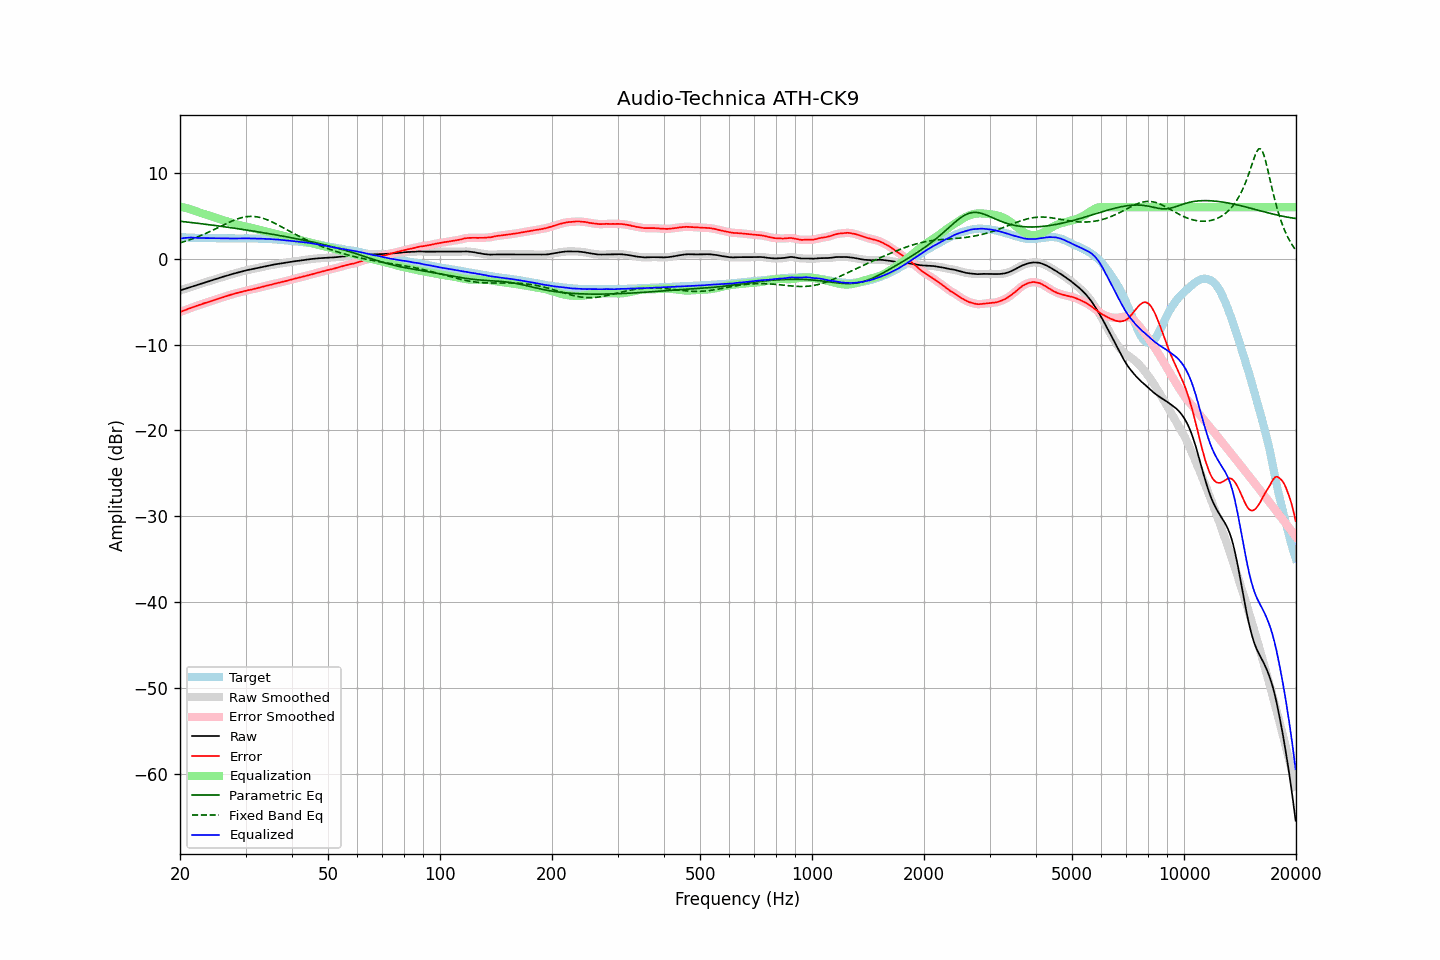

The data file committed next to this chart (first rows):
frequency, raw, error, smoothed, error_smoothed, equalization, parametric_eq, fixed_band_eq, equalized_raw, equalized_smoothed, target
20.00, -3.70, -6.22, -3.70, -6.21, 6.05, 4.36, 1.84, 2.35, 2.35, 2.52
20.20, -3.64, -6.14, -3.64, -6.14, 6.02, 4.34, 1.90, 2.38, 2.37, 2.50
20.40, -3.58, -6.07, -3.58, -6.07, 5.98, 4.32, 1.95, 2.40, 2.40, 2.49
20.61, -3.52, -6.01, -3.52, -6.00, 5.94, 4.30, 2.01, 2.41, 2.42, 2.49
20.81, -3.46, -5.93, -3.46, -5.92, 5.89, 4.28, 2.07, 2.43, 2.43, 2.47
21.02, -3.39, -5.85, -3.39, -5.85, 5.84, 4.26, 2.13, 2.45, 2.45, 2.46
21.23, -3.33, -5.78, -3.33, -5.78, 5.79, 4.23, 2.20, 2.46, 2.46, 2.45
21.44, -3.27, -5.72, -3.27, -5.72, 5.73, 4.21, 2.26, 2.46, 2.46, 2.45
21.66, -3.21, -5.66, -3.21, -5.65, 5.66, 4.19, 2.33, 2.45, 2.45, 2.44
21.87, -3.15, -5.58, -3.15, -5.59, 5.59, 4.17, 2.40, 2.44, 2.44, 2.43
22.09, -3.09, -5.51, -3.09, -5.51, 5.52, 4.15, 2.47, 2.43, 2.43, 2.42
22.31, -3.03, -5.45, -3.03, -5.45, 5.45, 4.12, 2.55, 2.42, 2.42, 2.42
22.54, -2.97, -5.38, -2.97, -5.39, 5.39, 4.10, 2.62, 2.42, 2.42, 2.41
22.76, -2.91, -5.33, -2.91, -5.32, 5.32, 4.08, 2.70, 2.41, 2.41, 2.42
22.99, -2.85, -5.26, -2.85, -5.26, 5.26, 4.05, 2.78, 2.41, 2.41, 2.41
23.22, -2.79, -5.19, -2.79, -5.20, 5.20, 4.03, 2.86, 2.41, 2.41, 2.40
23.45, -2.74, -5.14, -2.74, -5.14, 5.14, 4.01, 2.94, 2.40, 2.40, 2.40
23.69, -2.68, -5.08, -2.68, -5.08, 5.08, 3.98, 3.02, 2.40, 2.40, 2.40
23.92, -2.62, -5.02, -2.62, -5.02, 5.02, 3.96, 3.11, 2.40, 2.40, 2.40
24.16, -2.56, -4.96, -2.56, -4.96, 4.96, 3.94, 3.20, 2.40, 2.40, 2.40
24.40, -2.50, -4.90, -2.50, -4.90, 4.90, 3.91, 3.29, 2.40, 2.40, 2.41
24.65, -2.44, -4.85, -2.44, -4.84, 4.84, 3.89, 3.38, 2.40, 2.40, 2.40
24.89, -2.38, -4.77, -2.38, -4.78, 4.77, 3.86, 3.47, 2.40, 2.39, 2.39
25.14, -2.33, -4.71, -2.33, -4.71, 4.71, 3.84, 3.56, 2.38, 2.39, 2.38
25.39, -2.27, -4.65, -2.27, -4.65, 4.65, 3.81, 3.65, 2.38, 2.38, 2.38
25.65, -2.21, -4.58, -2.21, -4.58, 4.59, 3.79, 3.74, 2.38, 2.38, 2.37
25.91, -2.15, -4.52, -2.15, -4.52, 4.53, 3.76, 3.83, 2.38, 2.38, 2.37
26.16, -2.09, -4.47, -2.09, -4.46, 4.47, 3.73, 3.92, 2.38, 2.37, 2.38
26.43, -2.04, -4.41, -2.04, -4.41, 4.40, 3.71, 4.02, 2.36, 2.37, 2.37
26.69, -1.98, -4.35, -1.98, -4.35, 4.35, 3.68, 4.10, 2.37, 2.36, 2.37
26.96, -1.93, -4.30, -1.93, -4.29, 4.29, 3.65, 4.19, 2.36, 2.36, 2.37
27.23, -1.87, -4.22, -1.87, -4.23, 4.23, 3.63, 4.28, 2.36, 2.36, 2.35
27.50, -1.82, -4.17, -1.82, -4.17, 4.18, 3.60, 4.36, 2.36, 2.36, 2.35
27.77, -1.76, -4.12, -1.76, -4.12, 4.12, 3.57, 4.44, 2.36, 2.36, 2.36
28.05, -1.71, -4.07, -1.71, -4.07, 4.07, 3.55, 4.51, 2.36, 2.36, 2.36
28.33, -1.66, -4.02, -1.66, -4.02, 4.02, 3.52, 4.58, 2.36, 2.36, 2.36
28.62, -1.61, -3.97, -1.61, -3.97, 3.97, 3.49, 4.65, 2.36, 2.36, 2.36
28.90, -1.56, -3.92, -1.56, -3.92, 3.92, 3.46, 4.71, 2.36, 2.36, 2.37
29.19, -1.51, -3.87, -1.51, -3.87, 3.87, 3.44, 4.76, 2.36, 2.36, 2.36
29.48, -1.46, -3.82, -1.46, -3.82, 3.82, 3.41, 4.81, 2.37, 2.37, 2.36
29.78, -1.41, -3.77, -1.41, -3.78, 3.78, 3.38, 4.85, 2.37, 2.37, 2.36
30.08, -1.36, -3.74, -1.36, -3.73, 3.74, 3.35, 4.88, 2.38, 2.37, 2.38
30.38, -1.32, -3.69, -1.32, -3.69, 3.69, 3.32, 4.91, 2.37, 2.37, 2.37
30.68, -1.29, -3.65, -1.29, -3.65, 3.65, 3.29, 4.92, 2.36, 2.37, 2.36
30.99, -1.25, -3.61, -1.25, -3.61, 3.61, 3.26, 4.93, 2.36, 2.36, 2.36
31.30, -1.21, -3.57, -1.21, -3.57, 3.57, 3.23, 4.92, 2.36, 2.35, 2.36
31.61, -1.17, -3.53, -1.17, -3.53, 3.52, 3.20, 4.92, 2.35, 2.35, 2.36
31.93, -1.13, -3.48, -1.13, -3.48, 3.48, 3.17, 4.90, 2.35, 2.35, 2.35
32.24, -1.09, -3.43, -1.09, -3.43, 3.43, 3.14, 4.87, 2.34, 2.34, 2.34
32.57, -1.05, -3.38, -1.05, -3.38, 3.38, 3.11, 4.83, 2.33, 2.34, 2.33
32.89, -1.00, -3.33, -1.00, -3.33, 3.33, 3.08, 4.79, 2.33, 2.33, 2.33
33.22, -0.96, -3.28, -0.96, -3.28, 3.29, 3.05, 4.74, 2.33, 2.33, 2.33
33.55, -0.92, -3.24, -0.92, -3.24, 3.24, 3.02, 4.68, 2.32, 2.32, 2.32
33.89, -0.88, -3.19, -0.88, -3.19, 3.19, 2.99, 4.62, 2.31, 2.31, 2.31
34.23, -0.84, -3.14, -0.84, -3.14, 3.14, 2.96, 4.55, 2.30, 2.30, 2.30
34.57, -0.81, -3.10, -0.81, -3.10, 3.10, 2.92, 4.47, 2.29, 2.29, 2.29
34.92, -0.77, -3.05, -0.77, -3.05, 3.05, 2.89, 4.39, 2.28, 2.28, 2.28
35.27, -0.73, -3.02, -0.73, -3.01, 3.00, 2.86, 4.30, 2.27, 2.27, 2.29
35.62, -0.70, -2.95, -0.70, -2.96, 2.96, 2.83, 4.21, 2.26, 2.26, 2.25
35.97, -0.66, -2.91, -0.66, -2.91, 2.91, 2.79, 4.12, 2.25, 2.25, 2.25
... 635 more rows
